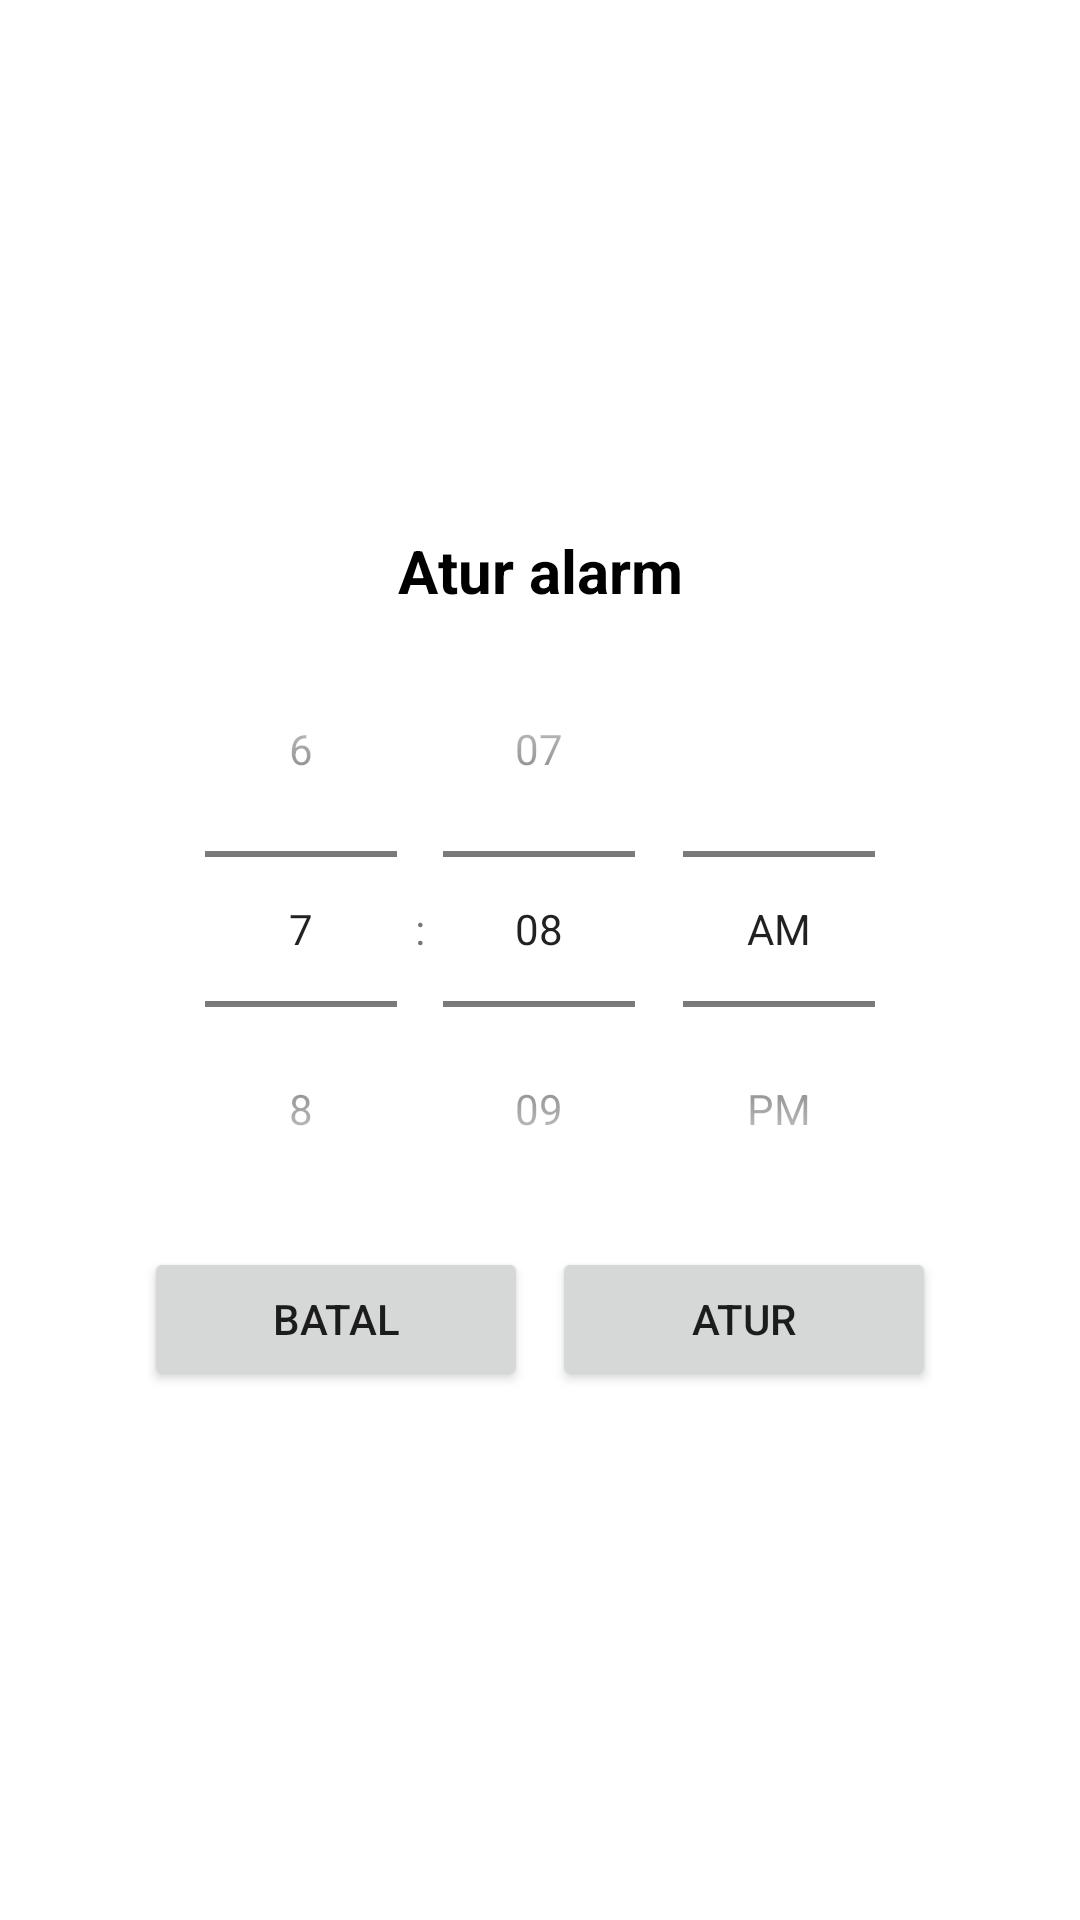

Reconstruct the res/layout file that produces this screen, plus the resources it refers to.
<!-- AndroidManifest.xml: application theme Theme.TBCReminder -->
<!-- res/layout/dialog_time_picker.xml -->
<?xml version="1.0" encoding="utf-8"?>
<androidx.constraintlayout.widget.ConstraintLayout xmlns:android="http://schemas.android.com/apk/res/android"
    xmlns:app="http://schemas.android.com/apk/res-auto"
    android:layout_width="match_parent"
    android:layout_height="wrap_content">

    <LinearLayout
        android:id="@+id/linearLayout"
        android:layout_width="match_parent"
        android:layout_height="wrap_content"
        android:layout_margin="32dp"
        android:layout_marginStart="32dp"
        android:layout_marginEnd="32dp"
        android:background="@drawable/bg_round_dialog"
        android:orientation="vertical"
        android:padding="16dp"
        app:layout_constraintBottom_toBottomOf="parent"
        app:layout_constraintEnd_toEndOf="parent"
        app:layout_constraintStart_toStartOf="parent"
        app:layout_constraintTop_toTopOf="parent">

        <TextView
            android:layout_width="match_parent"
            android:layout_height="wrap_content"
            android:textColor="@color/black"
            android:ellipsize="end"
            android:gravity="center"
            android:textColorHighlight="@color/purple_700"
            android:textStyle="bold"
            android:textSize="20sp"
            android:text="Atur alarm"/>

        <TimePicker
            android:id="@+id/timePicker"
            android:layout_width="match_parent"
            android:layout_height="wrap_content"
            android:timePickerMode="spinner" />

        <LinearLayout
            android:layout_width="match_parent"
            android:layout_height="wrap_content"
            android:orientation="horizontal">
        <Button
            android:id="@+id/btnBatal"
            android:layout_width="match_parent"
            android:layout_height="wrap_content"
            android:layout_weight="1"
            android:layout_marginEnd="4dp"
            android:text="batal" />

        <Button
            android:id="@+id/btnAtur"
            android:layout_width="match_parent"
            android:layout_height="wrap_content"
            android:layout_weight="1"
            android:layout_marginStart="4dp"
            android:text="Atur" />
        </LinearLayout>
    </LinearLayout>
</androidx.constraintlayout.widget.ConstraintLayout>
<!-- resources referenced by this layout -->
<resources>
  <color name="black">#FF000000</color>
  <color name="purple_700">#6750A4</color>
  <!-- drawable bg_round_dialog (drawable) -->
  <?xml version="1.0" encoding="utf-8"?>
  <shape xmlns:android="http://schemas.android.com/apk/res/android">
      <corners  android:radius="12dp"/>
      <solid android:color="@color/white"></solid>
  </shape>
  <style name="Theme.TBCReminder" parent="Theme.MaterialComponents.DayNight.DarkActionBar">
          
          <item name="colorPrimary">@color/purple_500</item>
          <item name="colorPrimaryVariant">@color/purple_700</item>
          <item name="colorOnPrimary">@color/white</item>
          
          <item name="colorSecondary">@color/teal_200</item>
          <item name="colorSecondaryVariant">@color/teal_700</item>
          <item name="colorOnSecondary">@color/black</item>
          
          <item name="android:statusBarColor" tools:targetApi="l">?attr/colorPrimaryVariant</item>
          
      </style>
  <color name="white">#FFFFFFFF</color>
  <color name="purple_500">#6750A4</color>
  <color name="teal_200">#D3C3FF</color>
  <color name="teal_700">#D3C3FF</color>
</resources>
